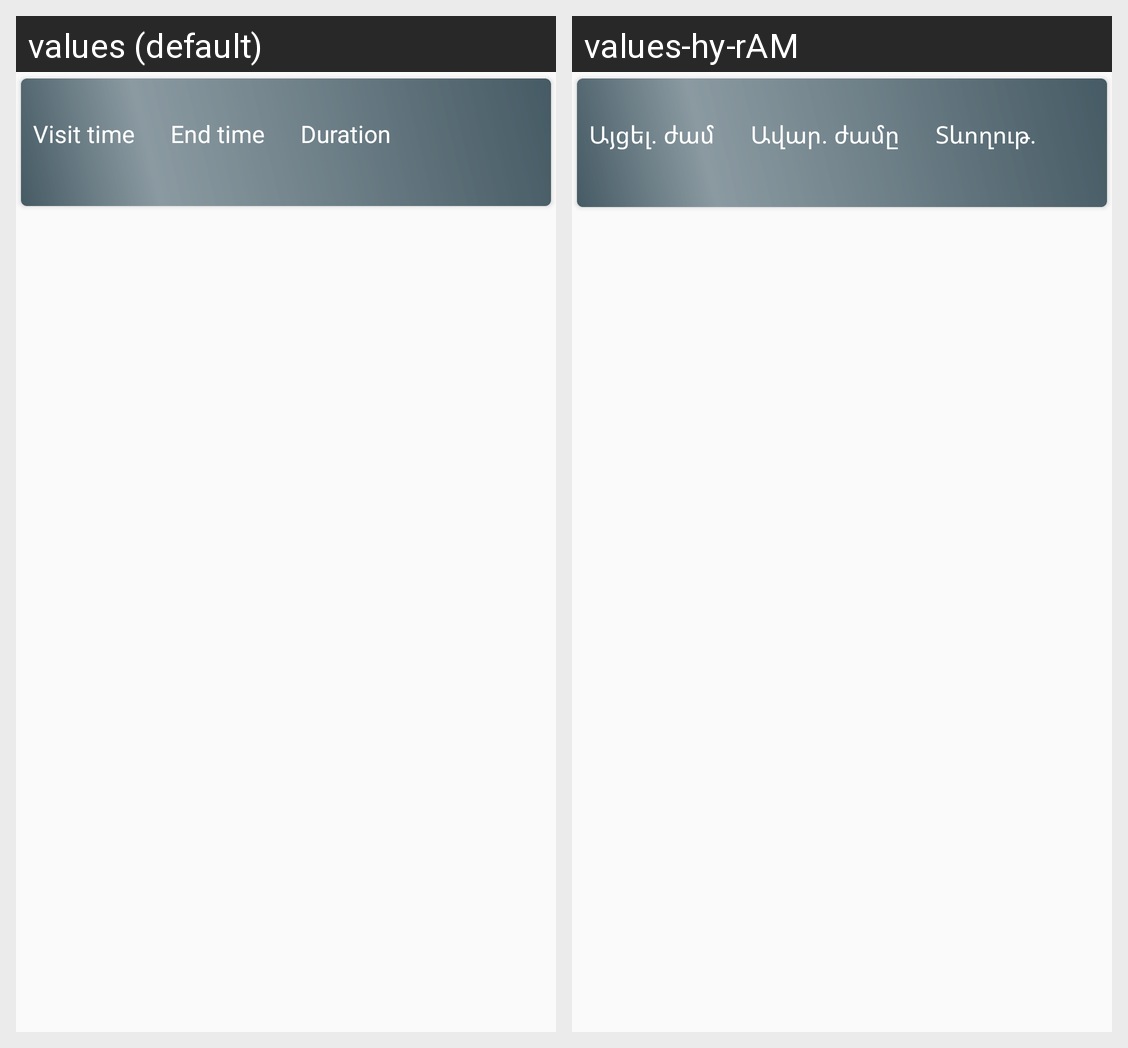

Strings drawn on this Android screen and how each of the app's shown locales translates them:
Android screen res/layout/history_item_layout.xml rendered under 2 locales, left to right: values (default), values-hy-rAM. Device: Nexus 5 (rendered at 1080×1920; each locale shown at half size, 540×960, under a caption strip naming it); theme AppTheme.
Strings drawn on this screen, with the default value and each locale's value (text and hints the layout hard-codes, and strings that could not be matched under every locale, appear in the picture but are not listed):

visit_time
  values: Visit time
  values-hy-rAM: Այցել. ժամ

end_time
  values: End time
  values-hy-rAM: Ավար. ժամը

duration
  values: Duration
  values-hy-rAM: Տևողութ.
